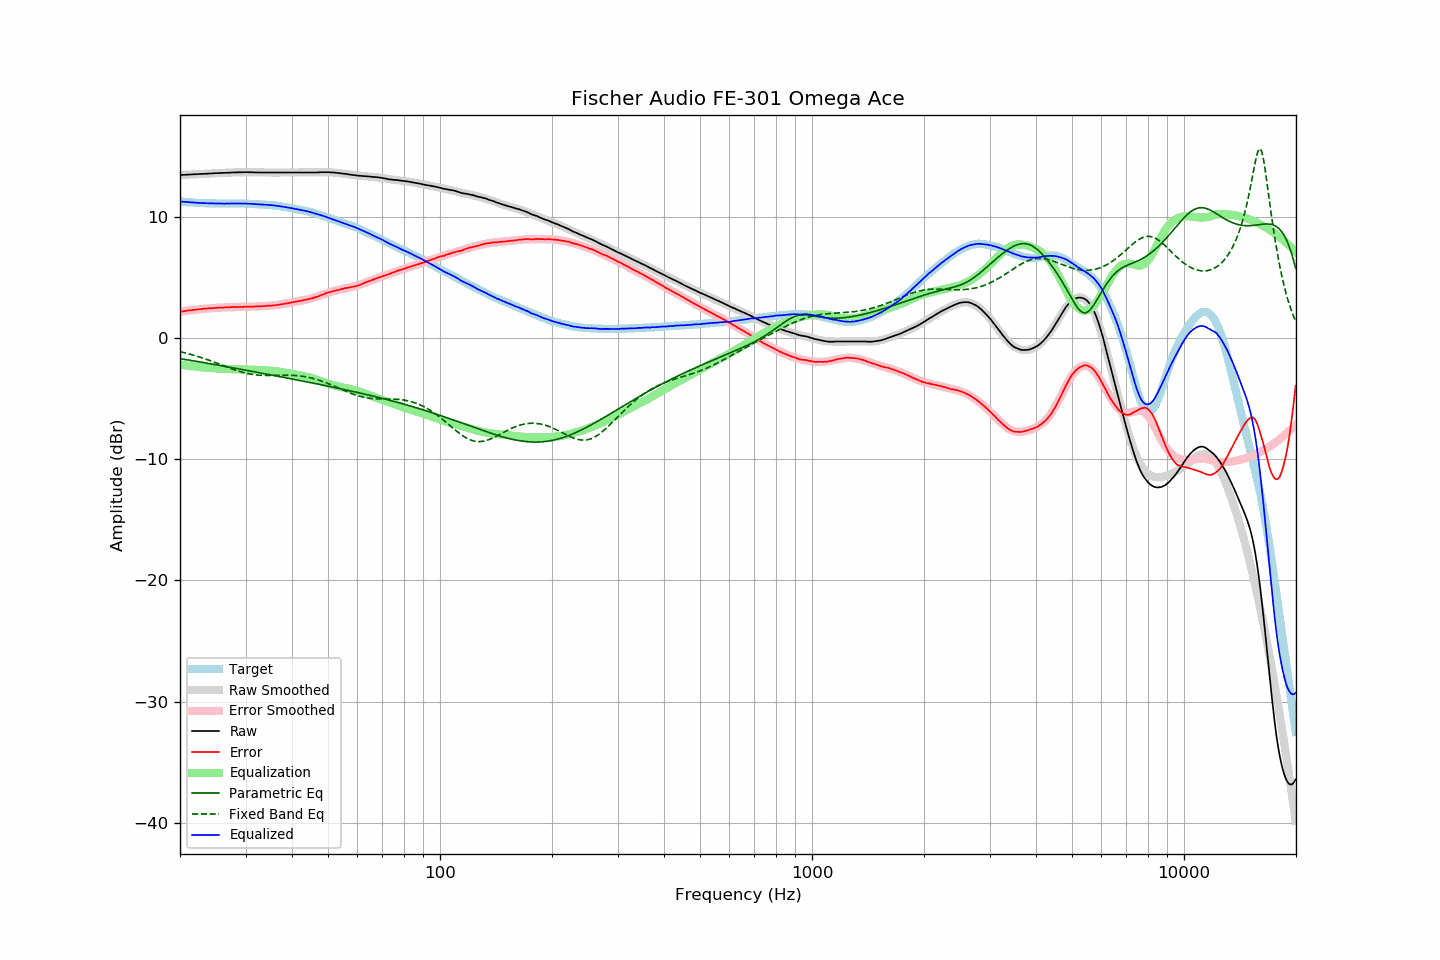

Values plotted in this chart, from the file beside it:
frequency, raw, error, smoothed, error_smoothed, equalization, parametric_eq, fixed_band_eq, equalized_raw, equalized_smoothed, target
20.00, 13.46, 2.18, 13.46, 2.18, -2.18, -1.69, -1.12, 11.28, 11.28, 11.28
20.20, 13.47, 2.20, 13.47, 2.20, -2.20, -1.71, -1.15, 11.27, 11.27, 11.27
20.40, 13.48, 2.22, 13.47, 2.22, -2.22, -1.74, -1.18, 11.26, 11.25, 11.26
20.61, 13.48, 2.23, 13.48, 2.24, -2.24, -1.76, -1.21, 11.24, 11.24, 11.25
20.81, 13.49, 2.26, 13.49, 2.26, -2.26, -1.78, -1.25, 11.23, 11.23, 11.22
21.02, 13.50, 2.28, 13.49, 2.27, -2.27, -1.80, -1.28, 11.22, 11.22, 11.21
21.23, 13.51, 2.30, 13.50, 2.29, -2.29, -1.82, -1.32, 11.21, 11.21, 11.20
21.44, 13.51, 2.29, 13.51, 2.31, -2.31, -1.84, -1.35, 11.20, 11.20, 11.21
21.66, 13.52, 2.32, 13.52, 2.33, -2.33, -1.87, -1.39, 11.19, 11.19, 11.19
21.87, 13.53, 2.34, 13.52, 2.34, -2.34, -1.89, -1.43, 11.19, 11.18, 11.19
22.09, 13.53, 2.36, 13.53, 2.36, -2.36, -1.91, -1.47, 11.17, 11.17, 11.17
22.31, 13.54, 2.37, 13.54, 2.37, -2.37, -1.93, -1.51, 11.17, 11.17, 11.17
22.54, 13.55, 2.39, 13.54, 2.38, -2.38, -1.96, -1.55, 11.16, 11.16, 11.16
22.76, 13.55, 2.39, 13.55, 2.40, -2.40, -1.98, -1.59, 11.15, 11.15, 11.16
22.99, 13.56, 2.41, 13.56, 2.41, -2.41, -2.00, -1.64, 11.15, 11.15, 11.14
23.22, 13.57, 2.43, 13.56, 2.42, -2.42, -2.02, -1.68, 11.15, 11.14, 11.13
23.45, 13.57, 2.42, 13.57, 2.43, -2.43, -2.05, -1.73, 11.13, 11.14, 11.14
23.69, 13.58, 2.45, 13.58, 2.45, -2.45, -2.07, -1.77, 11.13, 11.13, 11.13
23.92, 13.59, 2.47, 13.58, 2.46, -2.46, -2.09, -1.82, 11.13, 11.13, 11.12
24.16, 13.59, 2.46, 13.59, 2.47, -2.47, -2.12, -1.87, 11.12, 11.12, 11.13
24.40, 13.60, 2.47, 13.60, 2.48, -2.48, -2.14, -1.92, 11.12, 11.12, 11.13
24.65, 13.61, 2.48, 13.60, 2.48, -2.48, -2.16, -1.97, 11.12, 11.12, 11.12
24.89, 13.62, 2.49, 13.61, 2.49, -2.49, -2.19, -2.02, 11.12, 11.12, 11.12
25.14, 13.62, 2.51, 13.62, 2.50, -2.50, -2.21, -2.07, 11.12, 11.11, 11.11
25.39, 13.63, 2.52, 13.62, 2.51, -2.51, -2.23, -2.12, 11.12, 11.11, 11.11
25.65, 13.63, 2.52, 13.63, 2.52, -2.52, -2.26, -2.17, 11.11, 11.11, 11.11
25.91, 13.64, 2.53, 13.63, 2.52, -2.52, -2.28, -2.22, 11.11, 11.11, 11.11
26.16, 13.64, 2.52, 13.64, 2.53, -2.53, -2.31, -2.27, 11.10, 11.11, 11.11
26.43, 13.65, 2.53, 13.65, 2.54, -2.54, -2.33, -2.32, 11.11, 11.11, 11.11
26.69, 13.65, 2.54, 13.65, 2.54, -2.54, -2.35, -2.38, 11.10, 11.11, 11.11
26.96, 13.66, 2.55, 13.66, 2.55, -2.55, -2.38, -2.43, 11.11, 11.11, 11.11
27.23, 13.66, 2.55, 13.66, 2.55, -2.55, -2.40, -2.48, 11.10, 11.11, 11.10
27.50, 13.67, 2.56, 13.67, 2.56, -2.56, -2.43, -2.52, 11.11, 11.11, 11.10
27.77, 13.68, 2.57, 13.67, 2.56, -2.56, -2.45, -2.57, 11.12, 11.11, 11.11
28.05, 13.68, 2.57, 13.68, 2.56, -2.56, -2.48, -2.62, 11.11, 11.11, 11.11
28.33, 13.68, 2.56, 13.68, 2.57, -2.57, -2.50, -2.66, 11.11, 11.11, 11.11
28.62, 13.69, 2.57, 13.68, 2.57, -2.57, -2.52, -2.71, 11.12, 11.11, 11.11
28.90, 13.69, 2.57, 13.69, 2.57, -2.57, -2.55, -2.75, 11.11, 11.11, 11.12
29.19, 13.69, 2.57, 13.69, 2.58, -2.58, -2.57, -2.79, 11.11, 11.11, 11.12
29.48, 13.69, 2.57, 13.69, 2.58, -2.58, -2.60, -2.82, 11.10, 11.11, 11.11
29.78, 13.70, 2.59, 13.69, 2.59, -2.59, -2.62, -2.86, 11.11, 11.10, 11.11
30.08, 13.70, 2.59, 13.69, 2.59, -2.59, -2.65, -2.89, 11.11, 11.10, 11.11
30.38, 13.70, 2.60, 13.69, 2.59, -2.59, -2.67, -2.92, 11.10, 11.10, 11.09
30.68, 13.69, 2.60, 13.69, 2.60, -2.60, -2.70, -2.95, 11.09, 11.09, 11.09
30.99, 13.69, 2.60, 13.69, 2.60, -2.60, -2.72, -2.97, 11.09, 11.09, 11.08
31.30, 13.69, 2.61, 13.68, 2.60, -2.60, -2.75, -2.99, 11.08, 11.08, 11.08
31.61, 13.68, 2.60, 13.68, 2.61, -2.61, -2.77, -3.01, 11.07, 11.07, 11.08
31.93, 13.68, 2.62, 13.68, 2.62, -2.62, -2.80, -3.03, 11.06, 11.06, 11.05
32.24, 13.68, 2.62, 13.68, 2.62, -2.62, -2.82, -3.04, 11.05, 11.05, 11.06
32.57, 13.67, 2.62, 13.67, 2.63, -2.63, -2.85, -3.05, 11.04, 11.05, 11.04
32.89, 13.67, 2.63, 13.67, 2.63, -2.63, -2.87, -3.06, 11.03, 11.04, 11.04
33.22, 13.67, 2.63, 13.67, 2.64, -2.64, -2.90, -3.07, 11.03, 11.03, 11.03
33.55, 13.67, 2.64, 13.67, 2.64, -2.64, -2.92, -3.08, 11.02, 11.02, 11.03
33.89, 13.67, 2.65, 13.67, 2.65, -2.65, -2.95, -3.08, 11.01, 11.01, 11.01
34.23, 13.67, 2.67, 13.67, 2.66, -2.66, -2.97, -3.08, 11.01, 11.00, 11.00
34.57, 13.67, 2.68, 13.67, 2.67, -2.67, -3.00, -3.08, 11.00, 10.99, 10.99
34.92, 13.67, 2.69, 13.67, 2.68, -2.68, -3.02, -3.08, 10.98, 10.98, 10.97
35.27, 13.67, 2.68, 13.67, 2.69, -2.69, -3.05, -3.08, 10.97, 10.97, 10.99
35.62, 13.67, 2.71, 13.67, 2.71, -2.71, -3.07, -3.07, 10.96, 10.96, 10.96
35.97, 13.67, 2.71, 13.67, 2.72, -2.72, -3.10, -3.07, 10.94, 10.94, 10.95
... 635 more rows
